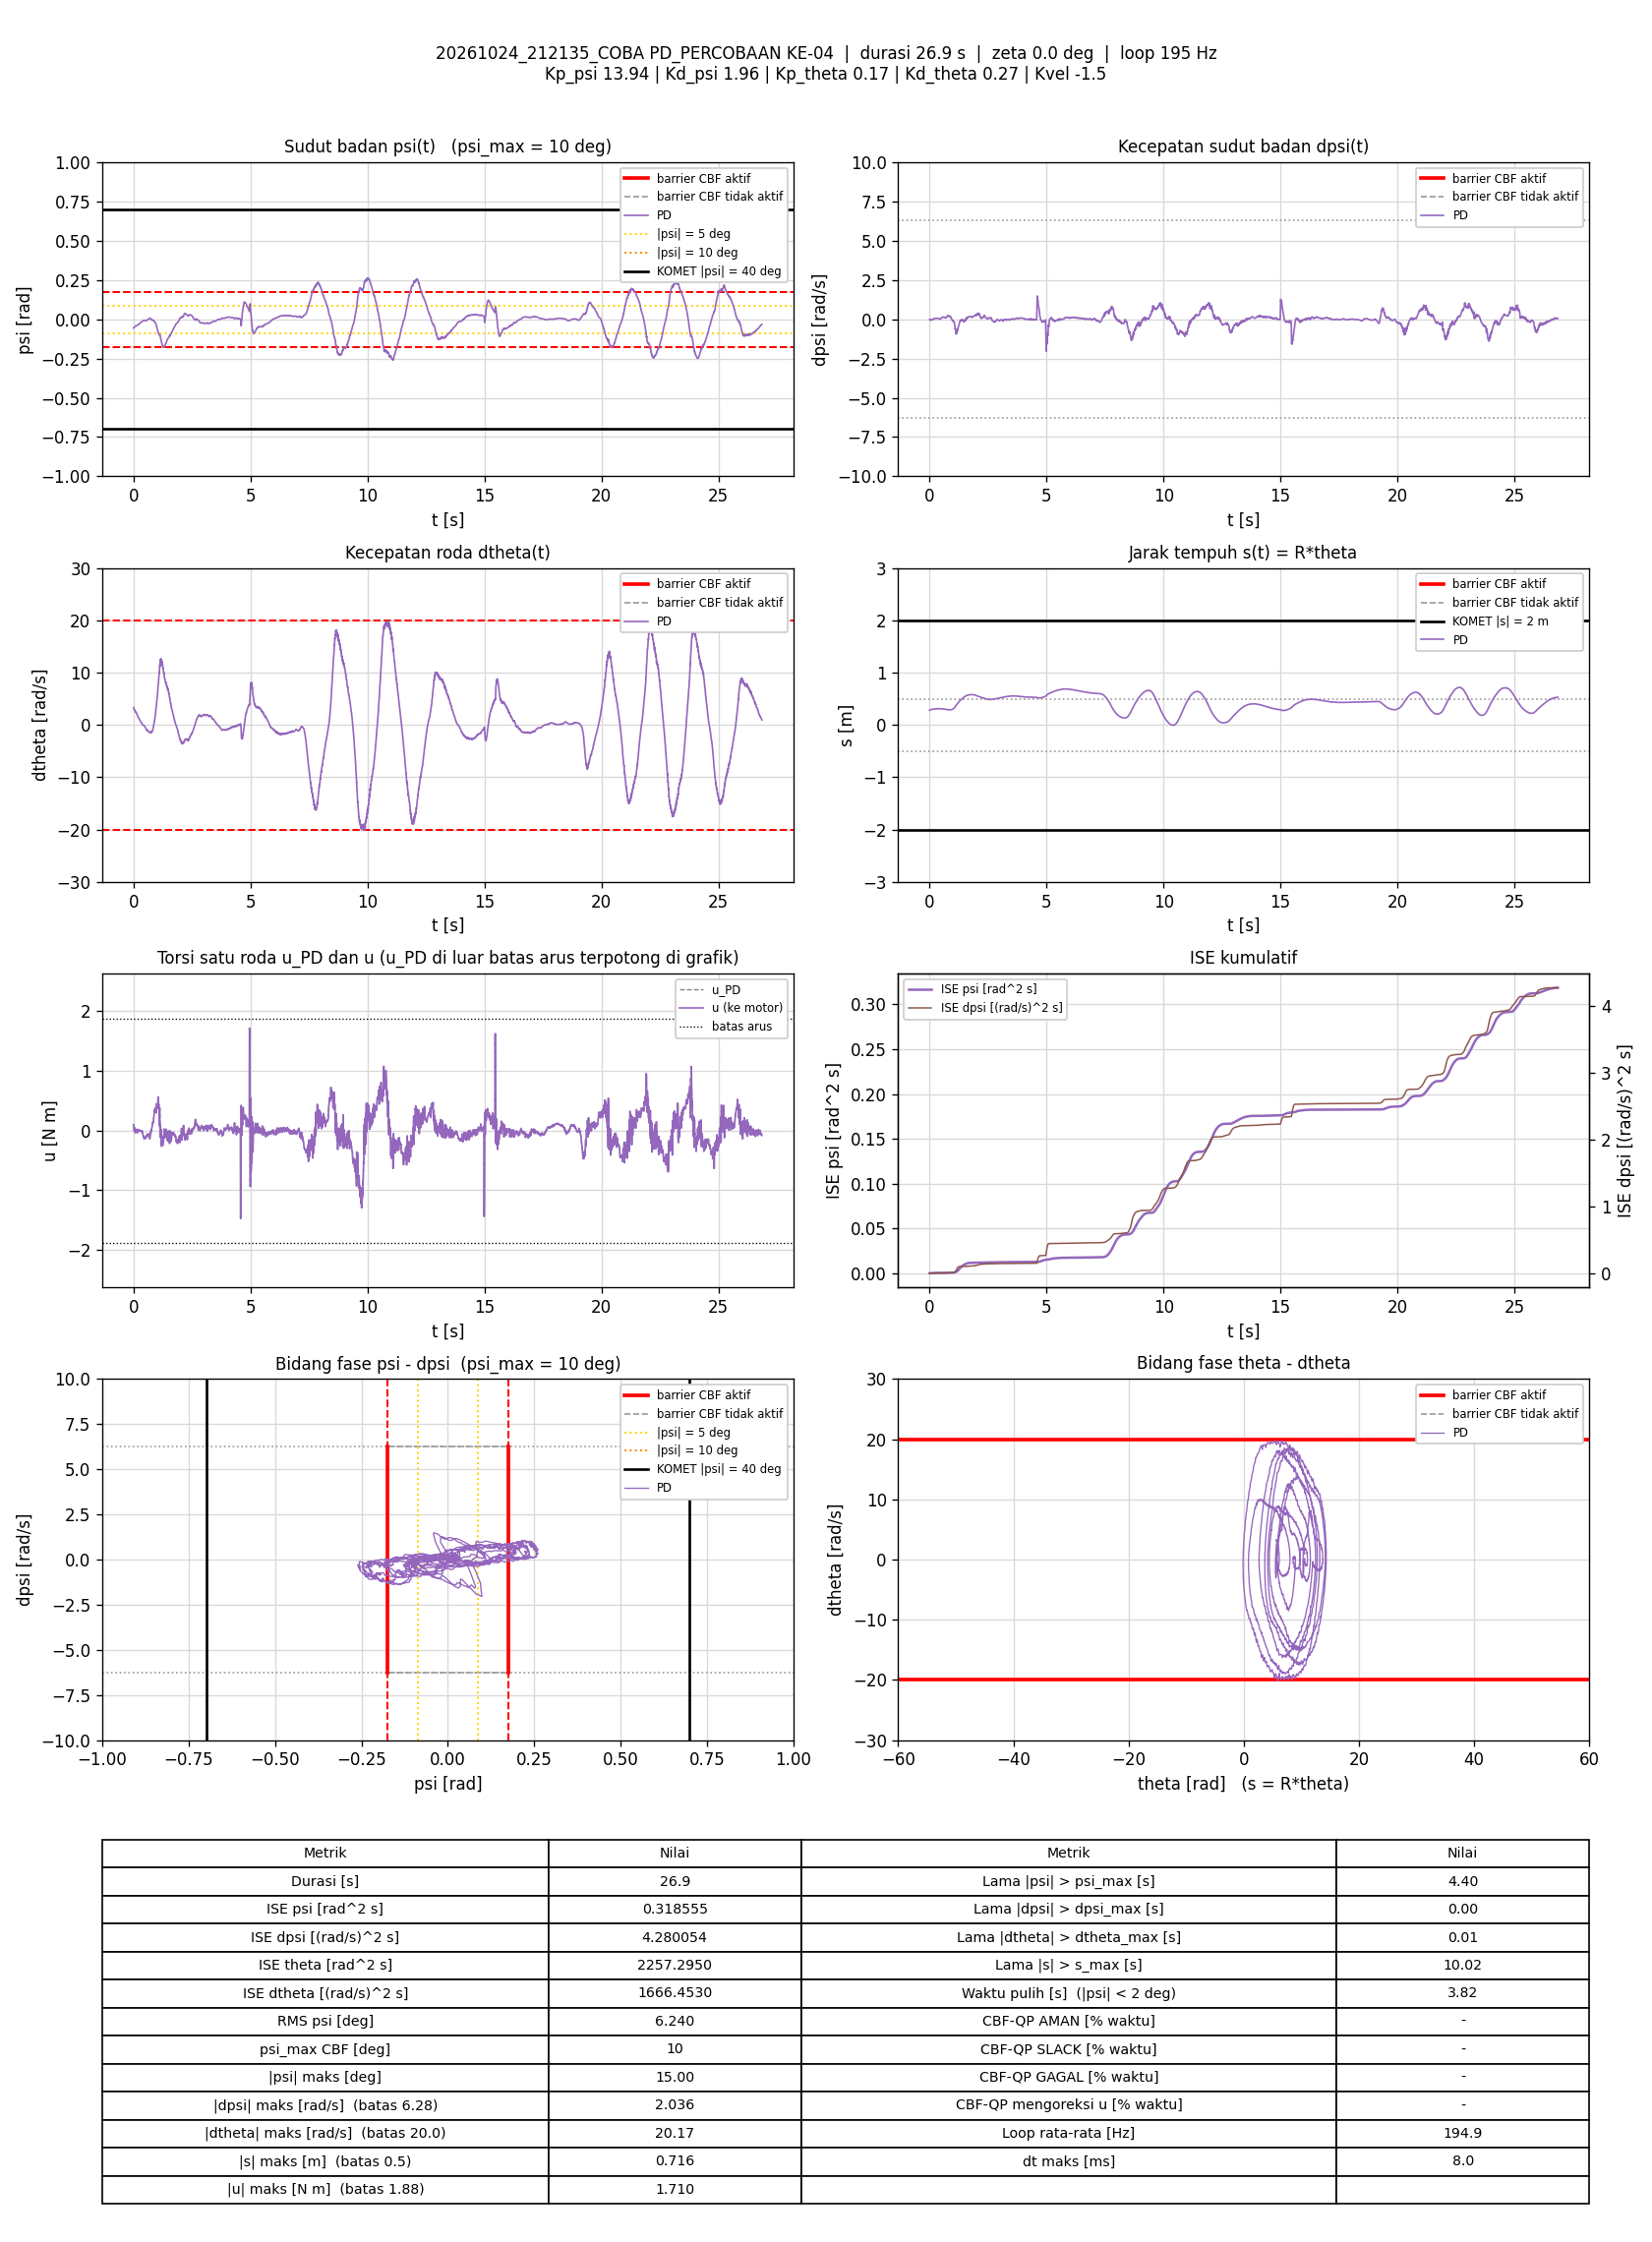

The table this chart was drawn from, first rows:
t_s, theta_rad, dtheta_rad_s, psi_rad, dpsi_rad_s, error_theta, error_dtheta, error_psi, error_dpsi, u_PD_Nm, u_Nm, status_cbf, dorong_N, ISE_theta, ISE_dtheta, ISE_psi, ISE_dpsi, Kp_psi, Kd_psi, Kp_theta, Kd_theta, Kvel, Alpha_1, Alpha_2
0.006497, 5.597, 3.304, -0.05523, -0.01151, -5.597, -3.304, 0.05523, 0.01151, 0.09956, 0.09956, -, 0, 0.2036, 0.07091, 1.9817855e-05, 8.602748e-07, 13.94, 1.96, 0.17, 0.27, -1.5, 35.62, 39.32
0.01256, 5.659, 3.144, -0.0548, -0.004179, -5.659, -3.144, 0.0548, 0.004179, 0.07677, 0.07677, -, 0, 0.3978, 0.1309, 3.8032477e-05, 9.6619797e-07, 13.94, 1.96, 0.17, 0.27, -1.5, 35.62, 39.32
0.01749, 5.679, 3.068, -0.05286, -0.02963, -5.679, -3.068, 0.05286, 0.02963, 0.03343, 0.03343, -, 0, 0.5567, 0.1773, 5.1805384e-05, 5.2918503e-06, 13.94, 1.96, 0.17, 0.27, -1.5, 35.62, 39.32
0.02236, 5.694, 3.003, -0.05123, -0.03682, -5.694, -3.003, 0.05123, 0.03682, 0.02459, 0.02459, -, 0, 0.7146, 0.2212, 6.4585256e-05, 1.1894837e-05, 13.94, 1.96, 0.17, 0.27, -1.5, 35.62, 39.32
0.02736, 5.707, 2.925, -0.05102, -0.03962, -5.707, -2.925, 0.05102, 0.03962, 0.000738, 0.000738, -, 0, 0.8775, 0.2639, 7.7599499e-05, 1.9742242e-05, 13.94, 1.96, 0.17, 0.27, -1.5, 35.62, 39.32
0.03336, 5.722, 2.879, -0.05004, -0.03296, -5.722, -2.879, 0.05004, 0.03296, 0.0151, 0.0151, -, 0, 1.074, 0.3137, 9.2634173e-05, 2.6263273e-05, 13.94, 1.96, 0.17, 0.27, -1.5, 35.62, 39.32
0.03839, 5.737, 2.812, -0.04972, -0.03296, -5.737, -2.812, 0.04972, 0.03296, 0.001555, 0.001555, -, 0, 1.239, 0.3534, 0.0001051, 3.1717395e-05, 13.94, 1.96, 0.17, 0.27, -1.5, 35.62, 39.32
0.04336, 5.753, 2.825, -0.04912, -0.02829, -5.753, -2.825, 0.04912, 0.02829, 0.02265, 0.02265, -, 0, 1.404, 0.3932, 0.0001171, 3.5702826e-05, 13.94, 1.96, 0.17, 0.27, -1.5, 35.62, 39.32
0.04837, 5.769, 2.873, -0.04774, -0.03269, -5.769, -2.873, 0.04774, 0.03269, 0.04615, 0.04615, -, 0, 1.571, 0.4345, 0.0001285, 4.105339e-05, 13.94, 1.96, 0.17, 0.27, -1.5, 35.62, 39.32
0.05439, 5.783, 2.758, -0.04675, -0.04428, -5.783, -2.758, 0.04675, 0.04428, 0.00614, 0.00614, -, 0, 1.772, 0.4802, 0.0001416, 5.284679e-05, 13.94, 1.96, 0.17, 0.27, -1.5, 35.62, 39.32
0.05951, 5.799, 2.684, -0.04533, -0.05601, -5.799, -2.684, 0.04533, 0.05601, -0.01706, -0.01706, -, 0, 1.944, 0.5171, 0.0001521, 6.8905345e-05, 13.94, 1.96, 0.17, 0.27, -1.5, 35.62, 39.32
0.06439, 5.812, 2.63, -0.0451, -0.05774, -5.812, -2.63, 0.0451, 0.05774, -0.03159, -0.03159, -, 0, 2.109, 0.5509, 0.0001621, 8.5180498e-05, 13.94, 1.96, 0.17, 0.27, -1.5, 35.62, 39.32
0.06938, 5.823, 2.556, -0.04537, -0.04548, -5.823, -2.556, 0.04537, 0.04548, -0.03136, -0.03136, -, 0, 2.278, 0.5835, 0.0001724, 9.5513501e-05, 13.94, 1.96, 0.17, 0.27, -1.5, 35.62, 39.32
0.07438, 5.834, 2.476, -0.04495, -0.03935, -5.834, -2.476, 0.04495, 0.03935, -0.03536, -0.03536, -, 0, 2.449, 0.6142, 0.0001825, 0.0001033, 13.94, 1.96, 0.17, 0.27, -1.5, 35.62, 39.32
0.08036, 5.846, 2.432, -0.0445, -0.03615, -5.846, -2.432, 0.0445, 0.03615, -0.0346, -0.0346, -, 0, 2.653, 0.6496, 0.0001943, 0.0001111, 13.94, 1.96, 0.17, 0.27, -1.5, 35.62, 39.32
0.08537, 5.861, 2.454, -0.044, -0.03629, -5.861, -2.454, 0.044, 0.03629, -0.022, -0.022, -, 0, 2.825, 0.6797, 0.000204, 0.0001177, 13.94, 1.96, 0.17, 0.27, -1.5, 35.62, 39.32
0.09037, 5.875, 2.451, -0.04331, -0.03815, -5.875, -2.451, 0.04331, 0.03815, -0.01687, -0.01687, -, 0, 2.998, 0.7097, 0.0002134, 0.0001249, 13.94, 1.96, 0.17, 0.27, -1.5, 35.62, 39.32
0.09537, 5.888, 2.439, -0.04281, -0.03935, -5.888, -2.439, 0.04281, 0.03935, -0.01542, -0.01542, -, 0, 3.171, 0.7395, 0.0002225, 0.0001327, 13.94, 1.96, 0.17, 0.27, -1.5, 35.62, 39.32
0.1004, 5.899, 2.369, -0.04231, -0.03775, -5.899, -2.369, 0.04231, 0.03775, -0.02412, -0.02412, -, 0, 3.345, 0.7676, 0.0002315, 0.0001398, 13.94, 1.96, 0.17, 0.27, -1.5, 35.62, 39.32
0.1055, 5.912, 2.359, -0.04145, -0.03882, -5.912, -2.359, 0.04145, 0.03882, -0.01693, -0.01693, -, 0, 3.523, 0.7959, 0.0002402, 0.0001475, 13.94, 1.96, 0.17, 0.27, -1.5, 35.62, 39.32
0.1104, 5.925, 2.392, -0.0412, -0.04002, -5.925, -2.392, 0.0412, 0.04002, -0.006897, -0.006897, -, 0, 3.695, 0.824, 0.0002486, 0.0001554, 13.94, 1.96, 0.17, 0.27, -1.5, 35.62, 39.32
0.1154, 5.936, 2.368, -0.04106, -0.03282, -5.936, -2.368, 0.04106, 0.03282, 0.00259, 0.00259, -, 0, 3.872, 0.8521, 0.000257, 0.0001608, 13.94, 1.96, 0.17, 0.27, -1.5, 35.62, 39.32
0.1204, 5.947, 2.301, -0.04078, -0.02656, -5.947, -2.301, 0.04078, 0.02656, 0.0008513, 0.0008513, -, 0, 4.049, 0.8786, 0.0002653, 0.0001643, 13.94, 1.96, 0.17, 0.27, -1.5, 35.62, 39.32
0.1254, 5.957, 2.273, -0.04083, -0.01857, -5.957, -2.273, 0.04083, 0.01857, 0.00808, 0.00808, -, 0, 4.226, 0.9044, 0.0002737, 0.000166, 13.94, 1.96, 0.17, 0.27, -1.5, 35.62, 39.32
0.1304, 5.967, 2.209, -0.04077, -0.01084, -5.967, -2.209, 0.04077, 0.01084, 0.006936, 0.006936, -, 0, 4.404, 0.9288, 0.000282, 0.0001666, 13.94, 1.96, 0.17, 0.27, -1.5, 35.62, 39.32
0.1355, 5.978, 2.194, -0.04048, -0.003513, -5.978, -2.194, 0.04048, 0.003513, 0.02137, 0.02137, -, 0, 4.587, 0.9534, 0.0002904, 0.0001667, 13.94, 1.96, 0.17, 0.27, -1.5, 35.62, 39.32
0.1404, 5.988, 2.126, -0.03998, 0.0002177, -5.988, -2.126, 0.03998, -0.0002177, 0.01716, 0.01716, -, 0, 4.762, 0.9756, 0.0002982, 0.0001667, 13.94, 1.96, 0.17, 0.27, -1.5, 35.62, 39.32
0.1454, 5.997, 2.049, -0.03916, -0.000715, -5.997, -2.049, 0.03916, 0.000715, 0.005896, 0.005896, -, 0, 4.942, 0.9966, 0.0003059, 0.0001667, 13.94, 1.96, 0.17, 0.27, -1.5, 35.62, 39.32
0.1503, 6.006, 1.947, -0.0384, -0.002713, -6.006, -1.947, 0.0384, 0.002713, -0.01489, -0.01489, -, 0, 5.121, 1.015, 0.0003131, 0.0001667, 13.94, 1.96, 0.17, 0.27, -1.5, 35.62, 39.32
0.1563, 6.014, 1.851, -0.03784, -0.00671, -6.014, -1.851, 0.03784, 0.00671, -0.0409, -0.0409, -, 0, 5.338, 1.036, 0.0003218, 0.000167, 13.94, 1.96, 0.17, 0.27, -1.5, 35.62, 39.32
0.1614, 6.023, 1.779, -0.0378, 0.007146, -6.023, -1.779, 0.0378, -0.007146, -0.03263, -0.03263, -, 0, 5.521, 1.052, 0.000329, 0.0001672, 13.94, 1.96, 0.17, 0.27, -1.5, 35.62, 39.32
0.1664, 6.03, 1.737, -0.03799, 0.01847, -6.03, -1.737, 0.03799, -0.01847, -0.02457, -0.02457, -, 0, 5.703, 1.067, 0.0003362, 0.0001689, 13.94, 1.96, 0.17, 0.27, -1.5, 35.62, 39.32
0.1714, 6.038, 1.719, -0.03759, 0.02726, -6.038, -1.719, 0.03759, -0.02726, -0.006594, -0.006594, -, 0, 5.886, 1.082, 0.0003433, 0.0001727, 13.94, 1.96, 0.17, 0.27, -1.5, 35.62, 39.32
0.1765, 6.045, 1.646, -0.03748, 0.03113, -6.045, -1.646, 0.03748, -0.03113, -0.0171, -0.0171, -, 0, 6.072, 1.096, 0.0003504, 0.0001776, 13.94, 1.96, 0.17, 0.27, -1.5, 35.62, 39.32
0.1814, 6.053, 1.622, -0.03706, 0.04259, -6.053, -1.622, 0.03706, -0.04259, 0.004907, 0.004907, -, 0, 6.252, 1.108, 0.0003572, 0.0001865, 13.94, 1.96, 0.17, 0.27, -1.5, 35.62, 39.32
0.1864, 6.059, 1.56, -0.03668, 0.04778, -6.059, -1.56, 0.03668, -0.04778, 0.003638, 0.003638, -, 0, 6.435, 1.121, 0.0003639, 0.0001979, 13.94, 1.96, 0.17, 0.27, -1.5, 35.62, 39.32
0.1914, 6.067, 1.515, -0.03576, 0.04818, -6.067, -1.515, 0.03576, -0.04818, 0.00495, 0.00495, -, 0, 6.621, 1.132, 0.0003703, 0.0002096, 13.94, 1.96, 0.17, 0.27, -1.5, 35.62, 39.32
0.1965, 6.074, 1.488, -0.035, 0.04565, -6.074, -1.488, 0.035, -0.04565, 0.003276, 0.003276, -, 0, 6.808, 1.143, 0.0003766, 0.0002202, 13.94, 1.96, 0.17, 0.27, -1.5, 35.62, 39.32
0.2015, 6.081, 1.454, -0.03441, 0.04725, -6.081, -1.454, 0.03441, -0.04725, 0.005647, 0.005647, -, 0, 6.993, 1.154, 0.0003825, 0.0002313, 13.94, 1.96, 0.17, 0.27, -1.5, 35.62, 39.32
0.2065, 6.088, 1.432, -0.034, 0.04991, -6.088, -1.432, 0.034, -0.04991, 0.01053, 0.01053, -, 0, 7.176, 1.164, 0.0003882, 0.0002436, 13.94, 1.96, 0.17, 0.27, -1.5, 35.62, 39.32
0.2114, 6.094, 1.388, -0.03356, 0.05431, -6.094, -1.388, 0.03356, -0.05431, 0.01336, 0.01336, -, 0, 7.361, 1.174, 0.0003938, 0.0002583, 13.94, 1.96, 0.17, 0.27, -1.5, 35.62, 39.32
0.2174, 6.1, 1.336, -0.0329, 0.05724, -6.1, -1.336, 0.0329, -0.05724, 0.01427, 0.01427, -, 0, 7.582, 1.184, 0.0004002, 0.0002778, 13.94, 1.96, 0.17, 0.27, -1.5, 35.62, 39.32
0.2224, 6.107, 1.268, -0.03186, 0.05831, -6.107, -1.268, 0.03186, -0.05831, 0.01246, 0.01246, -, 0, 7.77, 1.192, 0.0004054, 0.000295, 13.94, 1.96, 0.17, 0.27, -1.5, 35.62, 39.32
0.2275, 6.113, 1.253, -0.03091, 0.05431, -6.113, -1.253, 0.03091, -0.05431, 0.01383, 0.01383, -, 0, 7.958, 1.2, 0.0004102, 0.0003098, 13.94, 1.96, 0.17, 0.27, -1.5, 35.62, 39.32
0.2325, 6.12, 1.239, -0.02995, 0.04938, -6.12, -1.239, 0.02995, -0.04938, 0.0137, 0.0137, -, 0, 8.146, 1.208, 0.0004147, 0.000322, 13.94, 1.96, 0.17, 0.27, -1.5, 35.62, 39.32
0.2374, 6.126, 1.188, -0.02915, 0.04565, -6.126, -1.188, 0.02915, -0.04565, 0.003738, 0.003738, -, 0, 8.332, 1.215, 0.0004189, 0.0003324, 13.94, 1.96, 0.17, 0.27, -1.5, 35.62, 39.32
0.2424, 6.131, 1.147, -0.02852, 0.04698, -6.131, -1.147, 0.02852, -0.04698, 0.004084, 0.004084, -, 0, 8.521, 1.222, 0.0004229, 0.0003434, 13.94, 1.96, 0.17, 0.27, -1.5, 35.62, 39.32
0.2476, 6.135, 1.062, -0.02804, 0.04831, -6.135, -1.062, 0.02804, -0.04831, -0.009392, -0.009392, -, 0, 8.715, 1.227, 0.000427, 0.0003555, 13.94, 1.96, 0.17, 0.27, -1.5, 35.62, 39.32
0.2534, 6.141, 1.059, -0.02741, 0.04885, -6.141, -1.059, 0.02741, -0.04885, -0.0003184, -0.0003184, -, 0, 8.933, 1.234, 0.0004314, 0.0003693, 13.94, 1.96, 0.17, 0.27, -1.5, 35.62, 39.32
0.2595, 6.146, 1.002, -0.02649, 0.05111, -6.146, -1.002, 0.02649, -0.05111, 0.001585, 0.001585, -, 0, 9.162, 1.24, 0.0004356, 0.0003851, 13.94, 1.96, 0.17, 0.27, -1.5, 35.62, 39.32
0.2645, 6.152, 0.9579, -0.0257, 0.05031, -6.152, -0.9579, 0.0257, -0.05031, -0.001014, -0.001014, -, 0, 9.352, 1.245, 0.0004389, 0.0003978, 13.94, 1.96, 0.17, 0.27, -1.5, 35.62, 39.32
0.2695, 6.155, 0.9122, -0.02517, 0.04831, -6.155, -0.9122, 0.02517, -0.04831, -0.009922, -0.009922, -, 0, 9.541, 1.249, 0.0004421, 0.0004095, 13.94, 1.96, 0.17, 0.27, -1.5, 35.62, 39.32
0.2744, 6.159, 0.8604, -0.02465, 0.05444, -6.159, -0.8604, 0.02465, -0.05444, -0.004652, -0.004652, -, 0, 9.728, 1.252, 0.0004451, 0.0004241, 13.94, 1.96, 0.17, 0.27, -1.5, 35.62, 39.32
0.2795, 6.162, 0.83, -0.0243, 0.05364, -6.162, -0.83, 0.0243, -0.05364, -0.009519, -0.009519, -, 0, 9.923, 1.256, 0.0004481, 0.0004389, 13.94, 1.96, 0.17, 0.27, -1.5, 35.62, 39.32
0.2845, 6.167, 0.8111, -0.02373, 0.05458, -6.167, -0.8111, 0.02373, -0.05458, -0.004869, -0.004869, -, 0, 10.11, 1.259, 0.0004509, 0.0004536, 13.94, 1.96, 0.17, 0.27, -1.5, 35.62, 39.32
0.2895, 6.169, 0.7524, -0.02331, 0.05817, -6.169, -0.7524, 0.02331, -0.05817, -0.007823, -0.007823, -, 0, 10.3, 1.262, 0.0004536, 0.0004705, 13.94, 1.96, 0.17, 0.27, -1.5, 35.62, 39.32
0.2945, 6.172, 0.7277, -0.02277, 0.0607, -6.172, -0.7277, 0.02277, -0.0607, -0.001932, -0.001932, -, 0, 10.49, 1.265, 0.0004562, 0.0004889, 13.94, 1.96, 0.17, 0.27, -1.5, 35.62, 39.32
0.2995, 6.175, 0.6634, -0.02228, 0.0607, -6.175, -0.6634, 0.02228, -0.0607, -0.01242, -0.01242, -, 0, 10.68, 1.267, 0.0004587, 0.0005074, 13.94, 1.96, 0.17, 0.27, -1.5, 35.62, 39.32
0.3054, 6.178, 0.6329, -0.02165, 0.05884, -6.178, -0.6329, 0.02165, -0.05884, -0.01563, -0.01563, -, 0, 10.91, 1.269, 0.0004615, 0.0005279, 13.94, 1.96, 0.17, 0.27, -1.5, 35.62, 39.32
0.3105, 6.18, 0.5786, -0.021, 0.0627, -6.18, -0.5786, 0.021, -0.0627, -0.01358, -0.01358, -, 0, 11.1, 1.271, 0.0004637, 0.0005479, 13.94, 1.96, 0.17, 0.27, -1.5, 35.62, 39.32
... 5,175 more rows
